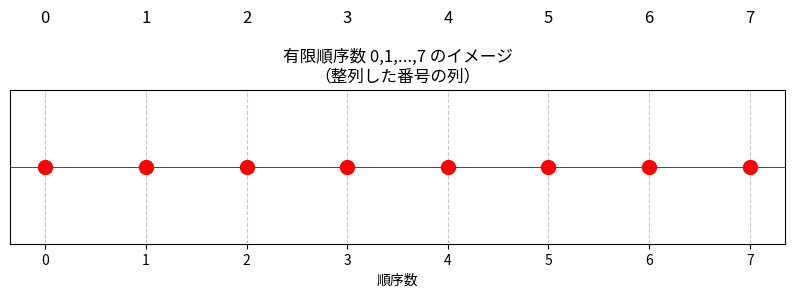
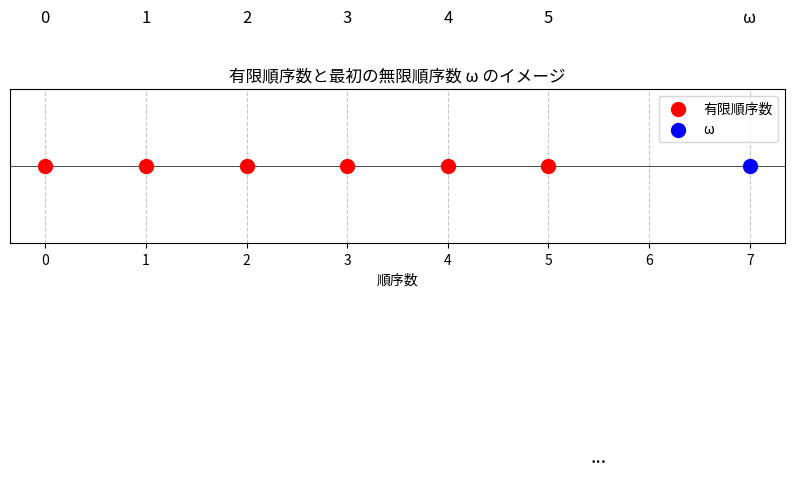
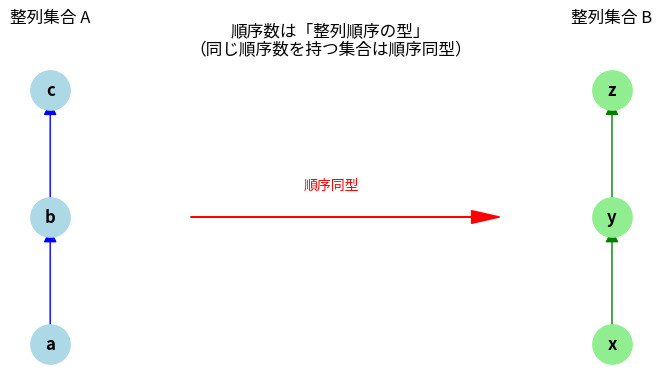
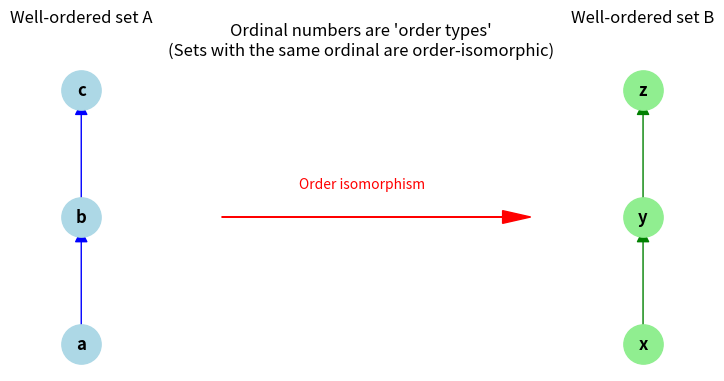
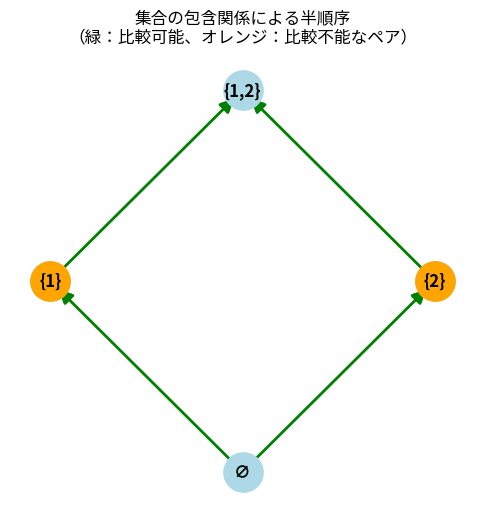
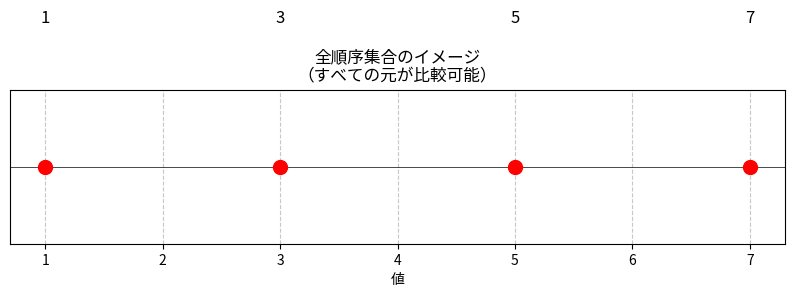

Here is the Python script that generated these plots, in order:
import matplotlib.pyplot as plt
import numpy as np

def visualize_finite_ordinals(n=8):
    """
    有限順序数 0,1,2,...,n-1 を数直線上に可視化する。
    順序数は「整列した番号」としてのイメージ。
    """
    ordinals = np.arange(n)
    y = np.zeros_like(ordinals)

    plt.figure(figsize=(10, 2))
    plt.scatter(ordinals, y, s=100, color='red', zorder=3)
    for i in ordinals:
        plt.text(i, 0.1, str(i), ha='center', va='bottom', fontsize=12)

    plt.axhline(0, color='black', linewidth=0.5)
    plt.yticks([])
    plt.xlabel('順序数')
    plt.title(f'有限順序数 0,1,...,{n-1} のイメージ\n（整列した番号の列）')
    plt.grid(True, linestyle='--', alpha=0.7)
    plt.show()

# 例：0〜7までの順序数
visualize_finite_ordinals(8)

def visualize_omega_ordinal(n_finite=6):
    """
    有限順序数 0,1,...,n-1 と、最初の無限順序数 ω の関係を可視化する。
    """
    finite_ordinals = np.arange(n_finite)
    y_finite = np.zeros_like(finite_ordinals)

    # ω の位置（有限の右側）
    omega_pos = n_finite + 1
    y_omega = 0

    plt.figure(figsize=(10, 2))
    # 有限順序数
    plt.scatter(finite_ordinals, y_finite, s=100, color='red', zorder=3, label='有限順序数')
    for i in finite_ordinals:
        plt.text(i, 0.1, str(i), ha='center', va='bottom', fontsize=12)

    # ω
    plt.scatter([omega_pos], [y_omega], s=100, color='blue', zorder=3, label='ω')
    plt.text(omega_pos, 0.1, 'ω', ha='center', va='bottom', fontsize=12)

    # 「...」で続きを表現
    plt.text(n_finite-0.5, -0.2, "...", fontsize=14, ha='center', va='top')

    plt.axhline(0, color='black', linewidth=0.5)
    plt.yticks([])
    plt.xlabel('順序数')
    plt.title('有限順序数と最初の無限順序数 ω のイメージ')
    plt.legend()
    plt.grid(True, linestyle='--', alpha=0.7)
    plt.show()

visualize_omega_ordinal()

import networkx as nx

def visualize_ordinal_as_order_type():
    """
    同じ順序数を持つ2つの整列集合が「同じ形」であることを可視化する。
    ここでは順序数 3 を持つ整列集合の例。
    """
    # 整列集合 A: {a < b < c}
    G1 = nx.DiGraph()
    G1.add_edges_from([('a', 'b'), ('b', 'c')])
    pos1 = {'a': (0,0), 'b': (0,1), 'c': (0,2)}

    # 整列集合 B: {x < y < z}（A と順序同型）
    G2 = nx.DiGraph()
    G2.add_edges_from([('x', 'y'), ('y', 'z')])
    pos2 = {'x': (2,0), 'y': (2,1), 'z': (2,2)}

    plt.figure(figsize=(8, 4))
    # 集合 A
    nx.draw_networkx_nodes(G1, pos1, node_color='lightblue', node_size=800)
    nx.draw_networkx_labels(G1, pos1, font_size=12, font_weight='bold')
    nx.draw_networkx_edges(G1, pos1, edge_color='blue', arrows=True, arrowsize=20)
    plt.text(0, 2.5, "整列集合 A", ha='center', va='bottom', fontsize=12)

    # 集合 B
    nx.draw_networkx_nodes(G2, pos2, node_color='lightgreen', node_size=800)
    nx.draw_networkx_labels(G2, pos2, font_size=12, font_weight='bold')
    nx.draw_networkx_edges(G2, pos2, edge_color='green', arrows=True, arrowsize=20)
    plt.text(2, 2.5, "整列集合 B", ha='center', va='bottom', fontsize=12)

    # 順序同型の対応を示す矢印
    plt.arrow(0.5, 1, 1, 0, head_width=0.1, head_length=0.1, fc='red', ec='red')
    plt.text(1, 1.2, "順序同型", ha='center', va='bottom', fontsize=10, color='red')

    plt.title("順序数は「整列順序の型」\n（同じ順序数を持つ集合は順序同型）")
    plt.axis('off')
    plt.show()

visualize_ordinal_as_order_type()

def visualize_ordinal_as_order_type():
    """
    Visualize that two well-ordered sets with the same ordinal number have "the same shape".
    Here we use an example of sets with ordinal number 3.
    """
    # Well-ordered set A: {a < b < c}
    G1 = nx.DiGraph()
    G1.add_edges_from([('a', 'b'), ('b', 'c')])
    pos1 = {'a': (0,0), 'b': (0,1), 'c': (0,2)}

    # Well-ordered set B: {x < y < z} (order-isomorphic to A)
    G2 = nx.DiGraph()
    G2.add_edges_from([('x', 'y'), ('y', 'z')])
    pos2 = {'x': (2,0), 'y': (2,1), 'z': (2,2)}

    plt.figure(figsize=(8, 4))
    # Set A
    nx.draw_networkx_nodes(G1, pos1, node_color='lightblue', node_size=800)
    nx.draw_networkx_labels(G1, pos1, font_size=12, font_weight='bold')
    nx.draw_networkx_edges(G1, pos1, edge_color='blue', arrows=True, arrowsize=20)
    plt.text(0, 2.5, "Well-ordered set A", ha='center', va='bottom', fontsize=12)

    # Set B
    nx.draw_networkx_nodes(G2, pos2, node_color='lightgreen', node_size=800)
    nx.draw_networkx_labels(G2, pos2, font_size=12, font_weight='bold')
    nx.draw_networkx_edges(G2, pos2, edge_color='green', arrows=True, arrowsize=20)
    plt.text(2, 2.5, "Well-ordered set B", ha='center', va='bottom', fontsize=12)

    # Arrow indicating order isomorphism
    plt.arrow(0.5, 1, 1, 0, head_width=0.1, head_length=0.1, fc='red', ec='red')
    plt.text(1, 1.2, "Order isomorphism", ha='center', va='bottom', fontsize=10, color='red')

    plt.title("Ordinal numbers are 'order types'\n(Sets with the same ordinal are order-isomorphic)")
    plt.axis('off')
    plt.show()

visualize_ordinal_as_order_type()

import matplotlib.pyplot as plt
import networkx as nx

def visualize_comparable_sets():
    """
    集合の包含関係による半順序集合で、
    比較可能なペアと比較不能なペアを可視化する。
    """
    # 集合族: ∅, {1}, {2}, {1,2}
    sets = {
        '∅': set(),
        '{1}': {1},
        '{2}': {2},
        '{1,2}': {1,2}
    }

    # 包含関係による半順序
    G = nx.DiGraph()
    G.add_edges_from([
        ('∅', '{1}'),
        ('∅', '{2}'),
        ('{1}', '{1,2}'),
        ('{2}', '{1,2}')
    ])

    pos = {
        '∅': (0, 0),
        '{1}': (-1, 1),
        '{2}': (1, 1),
        '{1,2}': (0, 2)
    }

    plt.figure(figsize=(6, 6))
    nx.draw_networkx_nodes(G, pos, node_color='lightblue', node_size=800)
    nx.draw_networkx_labels(G, pos, font_size=12, font_weight='bold')
    nx.draw_networkx_edges(G, pos, edge_color='gray', arrows=True, arrowsize=20)

    # 比較可能なペア（包含関係がある）を強調
    comparable_pairs = [('∅', '{1}'), ('∅', '{2}'), ('{1}', '{1,2}'), ('{2}', '{1,2}')]
    nx.draw_networkx_edges(G, pos, edgelist=comparable_pairs,
                           edge_color='green', arrows=True, arrowsize=20, width=2)

    # 比較不能なペア（{1} と {2}）を強調
    nx.draw_networkx_nodes(G, pos, nodelist=['{1}', '{2}'],
                            node_color='orange', node_size=800)

    plt.title("集合の包含関係による半順序\n（緑：比較可能、オレンジ：比較不能なペア）")
    plt.axis('off')
    plt.show()

visualize_comparable_sets()

def visualize_totally_ordered_sets():
    """
    数直線上に元を並べ、すべての元が比較可能（全順序）であることを可視化する。
    """
    values = [1, 3, 5, 7]
    y = np.zeros_like(values)

    plt.figure(figsize=(10, 2))
    plt.scatter(values, y, s=100, color='red', zorder=3)
    for x in values:
        plt.text(x, 0.1, str(x), ha='center', va='bottom', fontsize=12)

    plt.axhline(0, color='black', linewidth=0.5)
    plt.yticks([])
    plt.xlabel('値')
    plt.title("全順序集合のイメージ\n（すべての元が比較可能）")
    plt.grid(True, linestyle='--', alpha=0.7)
    plt.show()

visualize_totally_ordered_sets()
